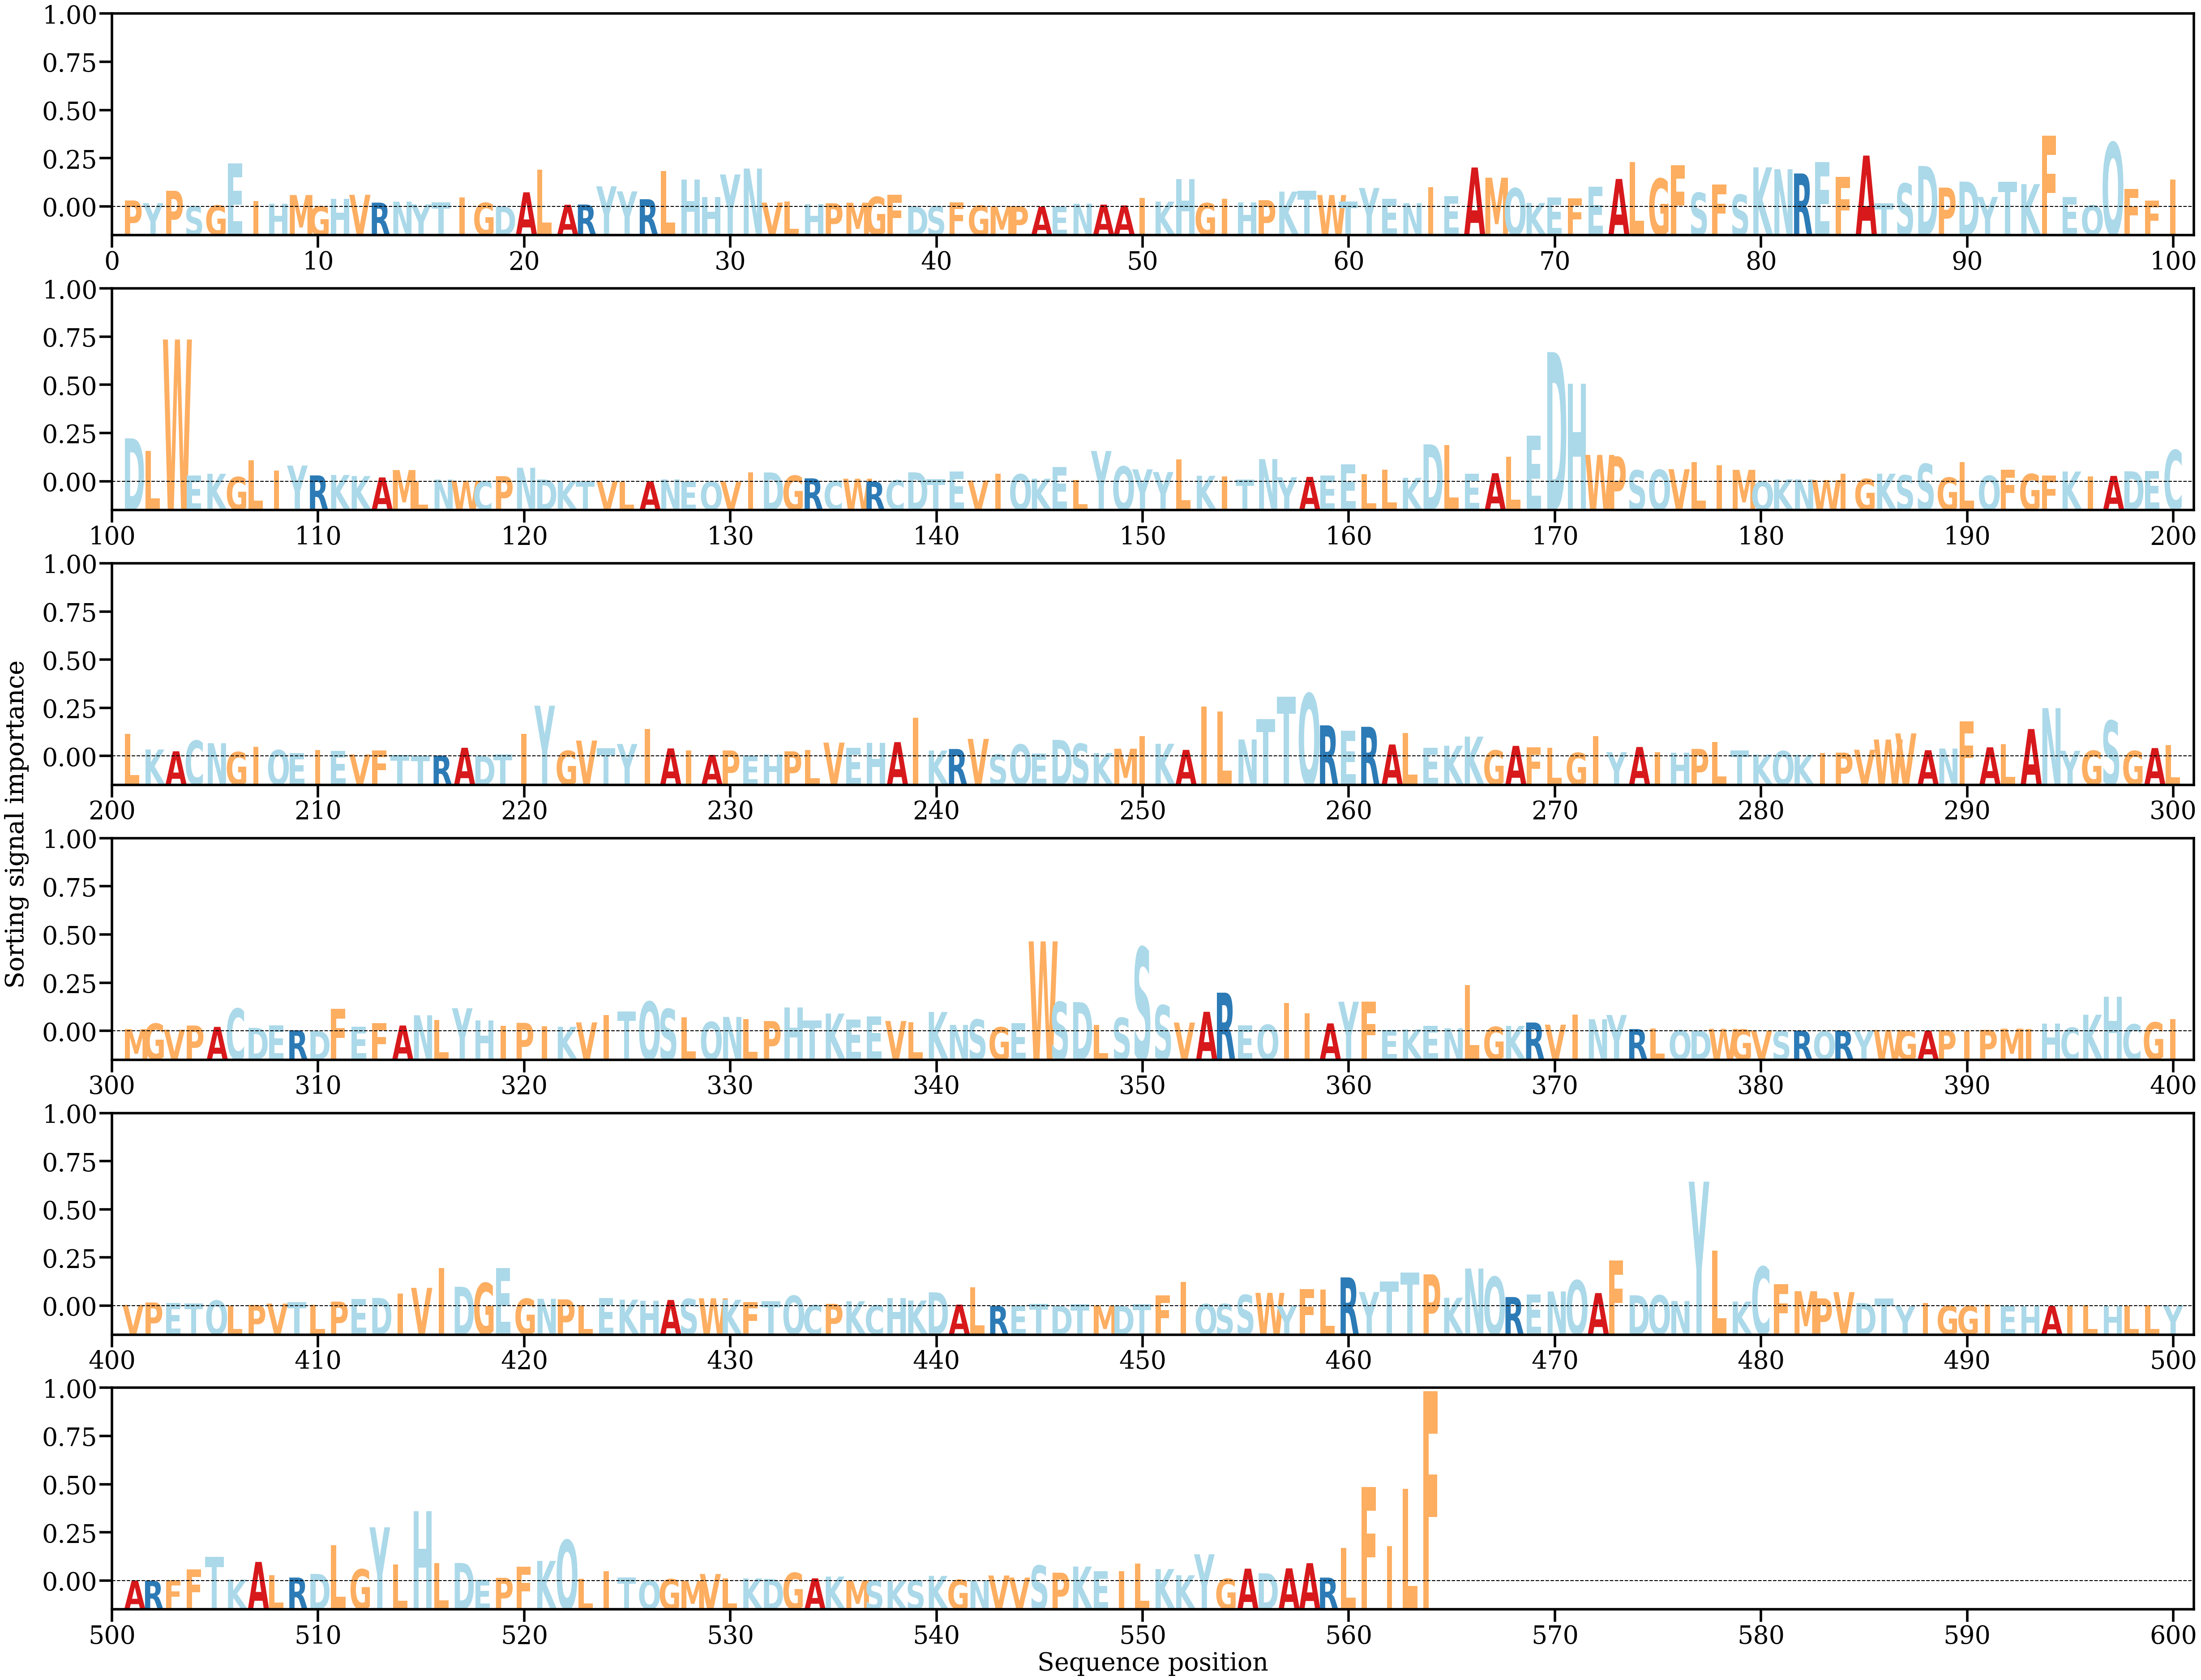

The file beside this chart, header and first rows:
AA, Alpha
P, [0.00084158]
Y, [0.00048503]
P, [0.00211596]
S, [7.963081e-05]
G, [0.00019862]
E, [0.00572425]
I, [0.00075654]
H, [0.00043535]
M, [0.00155327]
G, [7.352014e-05]
H, [0.00106429]
V, [0.00158359]
R, [0.00055454]
N, [0.00068966]
Y, [0.00032639]
T, [0.00059946]
I, [0.00120626]
G, [0.00052804]
D, [5.3032934e-05]
A, [0.0019136]
L, [0.00491112]
A, [0.00027566]
R, [0.00030488]
Y, [0.00269846]
Y, [0.0020324]
R, [0.00100301]
L, [0.00469674]
H, [0.00357374]
H, [0.00126847]
Y, [0.0042604]
N, [0.00503652]
V, [0.00055928]
L, [0.00071156]
H, [0.0003644]
P, [0.00047005]
M, [0.00054611]
G, [0.00130837]
F, [0.00157642]
D, [1.8943043e-05]
S, [7.967969e-05]
F, [0.00055834]
G, [0.00016136]
M, [4.375815e-05]
P, [7.150158e-05]
A, [2.1351949e-05]
E, [3.6227084e-05]
N, [0.00041325]
A, [0.00029538]
A, [0.00018425]
I, [0.00118148]
K, [0.00068845]
H, [0.00367141]
G, [0.00049741]
I, [0.00108561]
H, [0.00057204]
P, [0.00088039]
K, [0.00200694]
T, [0.00210354]
W, [0.00155348]
T, [0.0007071]
... 504 more rows
